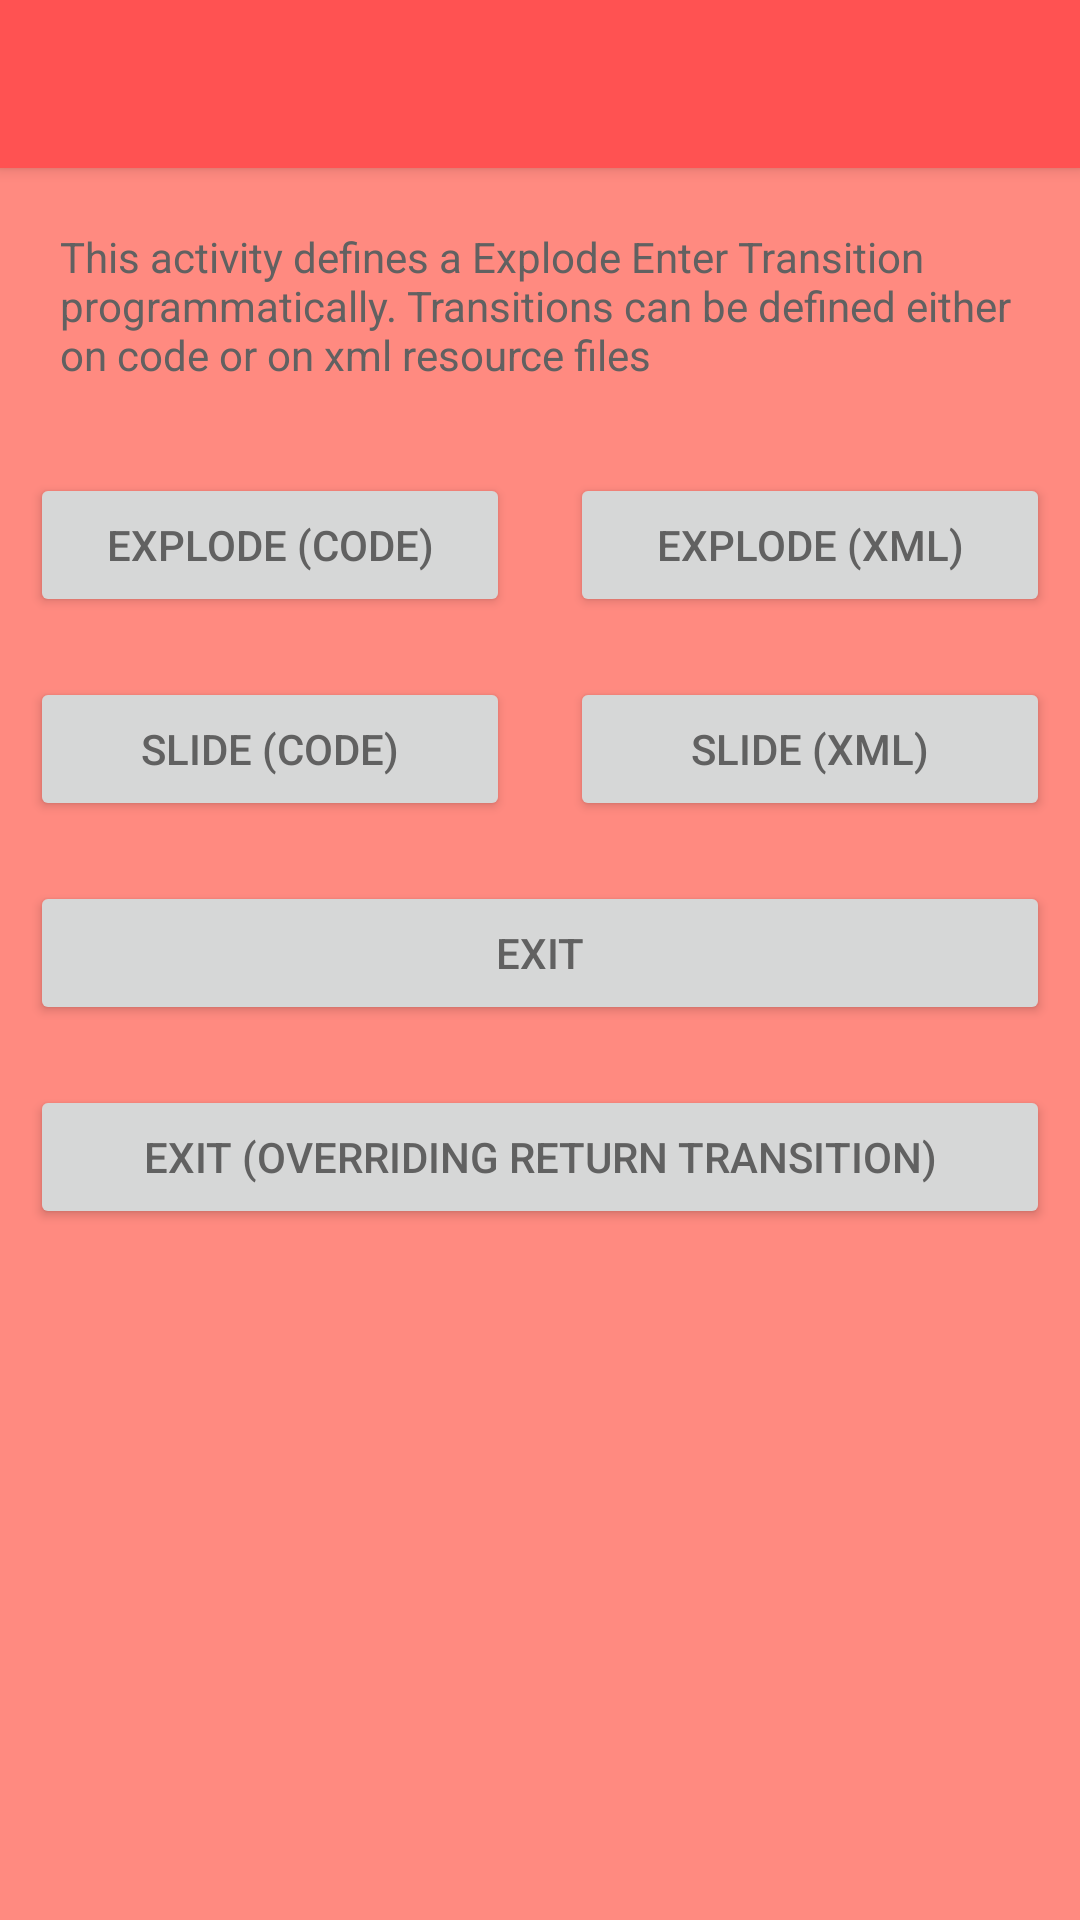

Write the Android layout XML for this screen, with the resource values it uses.
<!-- AndroidManifest.xml: activity theme AppThemeRed -->
<!-- res/layout/activity_transition.xml -->
<?xml version="1.0" encoding="utf-8"?>
<LinearLayout xmlns:android="http://schemas.android.com/apk/res/android"
    android:layout_width="match_parent"
    android:layout_height="match_parent"
    android:fitsSystemWindows="true"
    android:orientation="vertical">

    <androidx.appcompat.widget.Toolbar
        android:id="@+id/toolbar"
        style="@style/AppTitleTheme"
        android:layout_width="match_parent"
        android:layout_height="?android:attr/actionBarSize"
        android:background="?android:colorPrimary"
        android:elevation="3dp">

        <TextView
            android:id="@+id/title"
            style="@style/AppTitleThemeInverse"
            android:layout_width="wrap_content"
            android:layout_height="wrap_content"
            android:layout_gravity="center_vertical|start" />

    </androidx.appcompat.widget.Toolbar>

    <TextView
        android:layout_width="wrap_content"
        android:layout_height="wrap_content"
        android:layout_margin="10dp"
        android:padding="10dp"
        android:text="This activity defines a Explode Enter Transition programmatically. Transitions can be defined either on code or on xml resource files" />

    <LinearLayout
        android:layout_width="match_parent"
        android:layout_height="wrap_content"
        android:orientation="horizontal">

        <Button
            android:id="@+id/sample1_button1"
            android:layout_width="match_parent"
            android:layout_height="wrap_content"
            android:layout_margin="10dp"
            android:layout_weight="1"
            android:text="Explode (Code)" />

        <Button
            android:id="@+id/sample1_button2"
            android:layout_width="match_parent"
            android:layout_height="wrap_content"
            android:layout_margin="10dp"
            android:layout_weight="1"
            android:text="Explode (XML)" />

    </LinearLayout>

    <LinearLayout
        android:layout_width="match_parent"
        android:layout_height="wrap_content"
        android:orientation="horizontal">

        <Button
            android:id="@+id/sample1_button3"
            android:layout_width="match_parent"
            android:layout_height="wrap_content"
            android:layout_margin="10dp"
            android:layout_weight="1"
            android:text="Slide (Code)" />

        <Button
            android:id="@+id/sample1_button4"
            android:layout_width="match_parent"
            android:layout_height="wrap_content"
            android:layout_margin="10dp"
            android:layout_weight="1"
            android:text="Slide (XML)" />
    </LinearLayout>

    <Button
        android:id="@+id/sample1_button6"
        android:layout_width="match_parent"
        android:layout_height="wrap_content"
        android:layout_margin="10dp"
        android:text="Exit" />

    <Button
        android:id="@+id/sample1_button5"
        android:layout_width="match_parent"
        android:layout_height="wrap_content"
        android:layout_margin="10dp"
        android:text="Exit (overriding return transition)" />

</LinearLayout>
<!-- resources referenced by this layout -->
<resources>
  <style name="AppTitleTheme" parent="android:TextAppearance.Material.Title">
          <item name="android:textColor">?android:textColorPrimary</item>
      </style>
  <style name="AppTitleThemeInverse" parent="android:TextAppearance.Material.Title">
          <item name="android:textColor">?android:textColorPrimaryInverse</item>
      </style>
  <style name="AppThemeRed" parent="AppTheme">
          <item name="android:colorPrimary">@color/theme_red_primary</item>
          <item name="android:colorPrimaryDark">@color/theme_red_primary</item>
          <item name="android:textColorPrimary">@color/theme_red_text</item>
          <item name="android:statusBarColor">@color/theme_red_primary_dark</item>
          <item name="android:windowBackground">@color/theme_red_background</item>
          <item name="android:colorAccent">@color/theme_red_accent</item>
      </style>
  <style name="AppTheme" parent="Theme.AppCompat.Light.NoActionBar">
          <item name="android:colorPrimary">@color/material_animations_primary</item>
          <item name="android:colorPrimaryDark">@color/material_animations_primary_dark</item>
          <item name="android:colorAccent">@color/material_animations_accent</item>
          <item name="android:textColorPrimary">@android:color/black</item>
          <item name="android:textColorPrimaryInverse">@color/text_light</item>
          <item name="android:statusBarColor">@color/material_animations_primary_dark</item>
          <item name="android:textColor">@color/text_dark</item>
          <item name="android:windowContentTransitions">true</item>
          <item name="android:windowAllowEnterTransitionOverlap">false</item>
          <item name="android:windowAllowReturnTransitionOverlap">false</item>
          <item name="android:titleTextAppearance">@style/AppTitleTheme</item>
          <item name="android:windowBackground">@color/light_grey</item>
      </style>
  <color name="theme_red_primary">#ff5252</color>
  <color name="theme_red_text">@color/text_light</color>
  <color name="theme_red_primary_dark">#e64a4a</color>
  <color name="theme_red_background">#ff8a80</color>
  <color name="theme_red_accent">#fffc19</color>
  <color name="material_animations_primary">#039BE5</color>
  <color name="material_animations_primary_dark">#0277BD</color>
  <color name="material_animations_accent">#3F51B5</color>
  <color name="text_light">@android:color/white</color>
  <color name="text_dark">#616161</color>
  <color name="light_grey">#E0E0E0</color>
</resources>
